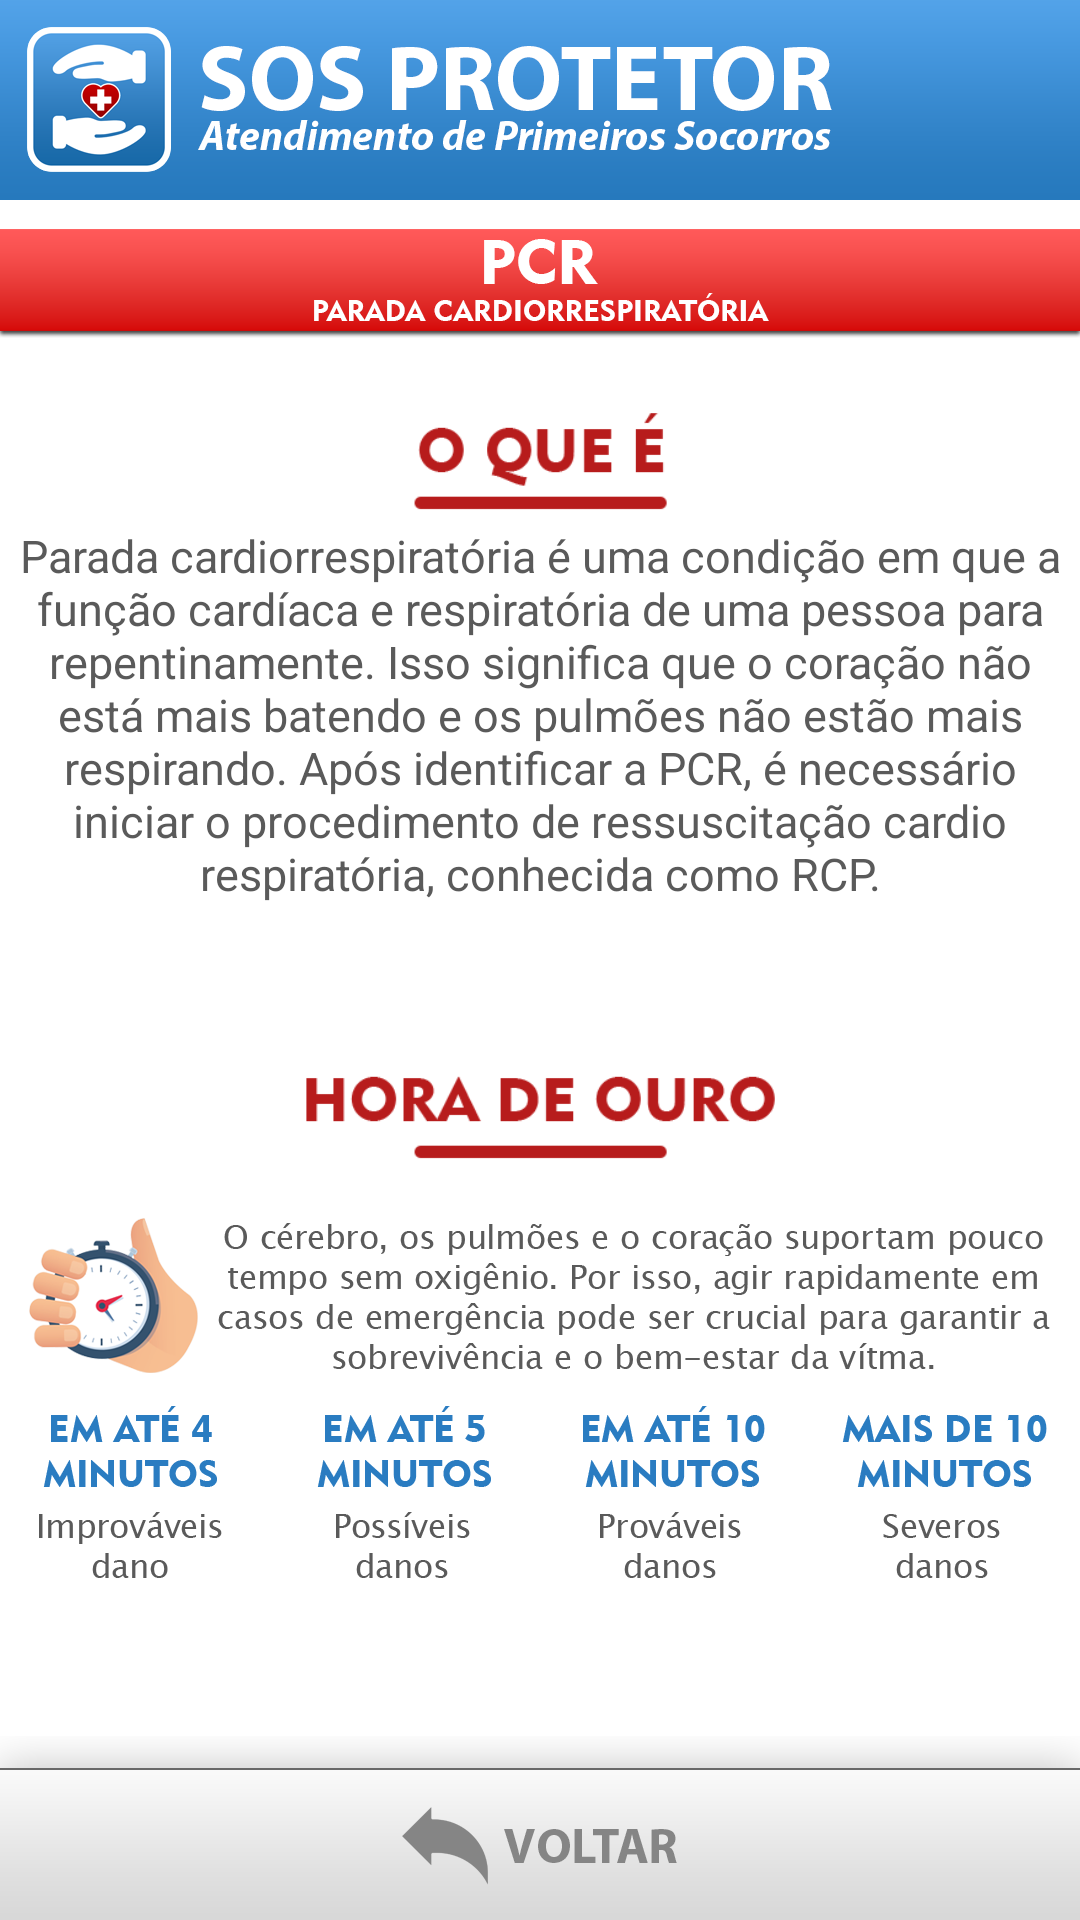

Android layout source for this screen:
<!-- AndroidManifest.xml: application theme Theme.SOSProtetor -->
<!-- res/layout/activity_main_pcr.xml -->
<?xml version="1.0" encoding="utf-8"?>
<androidx.constraintlayout.widget.ConstraintLayout xmlns:android="http://schemas.android.com/apk/res/android"
    xmlns:app="http://schemas.android.com/apk/res-auto"
    xmlns:tools="http://schemas.android.com/tools"
    android:layout_width="match_parent"
    android:layout_height="match_parent"
    android:background="@android:color/transparent"
    android:backgroundTint="#FFFFFF"
    android:backgroundTintMode="screen"
    tools:context=".MainActivity_pcr">

    <ImageView
        android:id="@+id/barra_topo_lei"
        android:layout_width="wrap_content"
        android:layout_height="80dp"
        android:background="@android:color/transparent"
        android:scaleType="fitStart"
        app:layout_constraintEnd_toEndOf="parent"
        app:layout_constraintStart_toStartOf="parent"
        app:layout_constraintTop_toTopOf="parent"
        app:srcCompat="@drawable/barra_topo" />

    <ImageView
        android:id="@+id/titulo_procedimento_pcr"
        android:layout_width="wrap_content"
        android:layout_height="50dp"
        android:layout_marginTop="-4dp"
        android:scaleType="fitStart"
        app:layout_constraintEnd_toEndOf="parent"
        app:layout_constraintStart_toStartOf="parent"
        app:layout_constraintTop_toBottomOf="@+id/barra_topo_lei"
        app:srcCompat="@drawable/titulo_pcr" />

    <ScrollView
        android:id="@+id/scrollview_pcr"
        android:layout_width="match_parent"
        android:layout_height="match_parent"
        android:layout_marginTop="120dp"
        android:overScrollMode="never"
        android:scrollbars="none"
        app:layout_constraintEnd_toEndOf="parent"
        app:layout_constraintStart_toStartOf="parent"
        app:layout_constraintTop_toBottomOf="@+id/titulo_procedimento_pcr">

        <LinearLayout
            android:layout_width="match_parent"
            android:layout_height="wrap_content"
            android:orientation="vertical">

            <Space
                android:layout_width="match_parent"
                android:layout_height="5dp" />

            <ImageView
                android:id="@+id/oqueepcr_titulo"
                android:layout_width="match_parent"
                android:layout_height="50dp"
                app:srcCompat="@drawable/oquee" />

            <TextView
                android:id="@+id/oqueeavulsao_conteudo"
                android:layout_width="wrap_content"
                android:layout_height="wrap_content"
                android:text="Parada cardiorrespiratória é uma condição em que a função cardíaca e respiratória de uma pessoa para repentinamente. Isso significa que o coração não está mais batendo e os pulmões não estão mais respirando. Após identificar a PCR, é necessário iniciar o procedimento de ressuscitação cardio respiratória, conhecida como RCP."
                android:textAlignment="center"
                android:textColor="#5A5A5A"
                android:textSize="15sp" />

            <Space
                android:layout_width="match_parent"
                android:layout_height="40dp" />

            <ImageView
                android:id="@+id/passo1_pcr_adulto"
                android:layout_width="match_parent"
                android:layout_height="50dp"
                app:srcCompat="@drawable/horadeouro" />

            <ImageView
                android:id="@+id/horadeouro_conteudo"
                android:layout_width="wrap_content"
                android:layout_height="150dp"
                android:scaleType="fitCenter"
                app:srcCompat="@drawable/hora_ouro" />

            <Space
                android:layout_width="match_parent"
                android:layout_height="40dp" />

            <ImageView
                android:id="@+id/passo2_pcr_adulto"
                android:layout_width="match_parent"
                android:layout_height="50dp"
                app:srcCompat="@drawable/comoidentificar" />

            <ImageView
                android:id="@+id/comoidentificar_conteudo"
                android:layout_width="wrap_content"
                android:layout_height="150dp"
                android:scaleType="fitStart"
                app:srcCompat="@drawable/pcr_comoidentificar" />

            <Space
                android:layout_width="match_parent"
                android:layout_height="40dp" />

            <ImageView
                android:id="@+id/comoagir_titulo"
                android:layout_width="match_parent"
                android:layout_height="50dp"
                app:srcCompat="@drawable/comoagir" />

            <ImageView
                android:id="@+id/comoagir_conteudo"
                android:layout_width="match_parent"
                android:layout_height="225dp"
                app:srcCompat="@drawable/como_agir" />

            <Space
                android:layout_width="match_parent"
                android:layout_height="20dp" />

            <ImageView
                android:id="@+id/procedimentos"
                android:layout_width="match_parent"
                android:layout_height="50dp"
                app:srcCompat="@drawable/procedimentos" />

            <TextView
                android:id="@+id/procedimento_pcr_legenda"
                android:layout_width="match_parent"
                android:layout_height="wrap_content"
                android:text="Selecione abaixo a idade da vítma:"
                android:textAlignment="center"
                android:textColor="#5A5A5A"
                android:textSize="15sp" />

            <Space
                android:layout_width="match_parent"
                android:layout_height="10dp" />

            <LinearLayout
                android:id="@+id/procedimentos_pcr"
                android:layout_width="match_parent"
                android:layout_height="wrap_content"
                android:orientation="horizontal">

                <ImageButton
                    android:id="@+id/botao_pcr_bebe"
                    android:layout_width="130dp"
                    android:layout_height="95dp"
                    android:layout_weight="1"
                    android:background="@android:color/transparent"
                    android:onClick="tela_bebe"
                    android:scaleType="fitEnd"
                    app:srcCompat="@drawable/botao_bebe" />

                <Space
                    android:layout_width="10dp"
                    android:layout_height="90dp"
                    android:layout_weight="1" />

                <ImageButton
                    android:id="@+id/botao_pcr_crianca"
                    android:layout_width="130dp"
                    android:layout_height="95dp"
                    android:layout_weight="1"
                    android:background="@android:color/transparent"
                    android:onClick="tela_crianca"
                    android:scaleType="fitCenter"
                    app:srcCompat="@drawable/botao_crianca" />

                <Space
                    android:layout_width="10dp"
                    android:layout_height="90dp"
                    android:layout_weight="1" />

                <ImageButton
                    android:id="@+id/botao_pcr_adulto"
                    android:layout_width="130dp"
                    android:layout_height="95dp"
                    android:layout_weight="1"
                    android:background="@android:color/transparent"
                    android:onClick="tela_adulto"
                    android:scaleType="fitStart"
                    app:srcCompat="@drawable/botao_adulto" />
            </LinearLayout>

            <Space
                android:layout_width="match_parent"
                android:layout_height="100dp" />

        </LinearLayout>
    </ScrollView>

    <ImageButton
        android:id="@+id/botao_voltar_avaliacaoinicial"
        android:layout_width="wrap_content"
        android:layout_height="85dp"
        android:background="@android:color/transparent"
        android:onClick="tela_ps"
        android:scaleType="fitEnd"
        app:layout_constraintBottom_toBottomOf="parent"
        app:layout_constraintEnd_toEndOf="parent"
        app:layout_constraintStart_toStartOf="parent"
        app:srcCompat="@drawable/botao_voltar" />

</androidx.constraintlayout.widget.ConstraintLayout>
<!-- resources referenced by this layout -->
<resources>
  <!-- drawable barra_topo: png bitmap (drawable, 26599 bytes) -->
  <!-- drawable botao_adulto: png bitmap (drawable, 10946 bytes) -->
  <!-- drawable botao_bebe: png bitmap (drawable, 9371 bytes) -->
  <!-- drawable botao_crianca: png bitmap (drawable, 11126 bytes) -->
  <!-- drawable botao_voltar: png bitmap (drawable, 9586 bytes) -->
  <!-- drawable como_agir: png bitmap (drawable, 98636 bytes) -->
  <!-- drawable comoagir: png bitmap (drawable, 8254 bytes) -->
  <!-- drawable comoidentificar: png bitmap (drawable, 8715 bytes) -->
  <!-- drawable hora_ouro: png bitmap (drawable, 59152 bytes) -->
  <!-- drawable horadeouro: png bitmap (drawable, 7939 bytes) -->
  <!-- drawable oquee: png bitmap (drawable, 7218 bytes) -->
  <!-- drawable pcr_comoidentificar: png bitmap (drawable, 104965 bytes) -->
  <!-- drawable procedimentos: png bitmap (drawable, 8751 bytes) -->
  <!-- drawable titulo_pcr: png bitmap (drawable, 12509 bytes) -->
  <style name="Theme.SOSProtetor" parent="Theme.MaterialComponents.DayNight.NoActionBar">
          
          <item name="colorPrimary">@color/purple_500</item>
          <item name="colorPrimaryVariant">@color/purple_700</item>
          <item name="colorOnPrimary">@color/white</item>
          
          <item name="colorSecondary">@color/teal_200</item>
          <item name="colorSecondaryVariant">@color/teal_700</item>
          <item name="colorOnSecondary">@color/black</item>
          
          <item name="android:statusBarColor">?attr/colorPrimaryVariant</item>
          
      </style>
  <!-- not gathered from this repository: default colours our renderer supplied (Android Studio template values) -->
  <color name="purple_500">#FF6200EE</color>
  <color name="purple_700">#FF3700B3</color>
  <color name="teal_200">#FF03DAC5</color>
  <color name="teal_700">#FF018786</color>
  <color name="black">#FF000000</color>
  <color name="white">#FFFFFFFF</color>
</resources>
